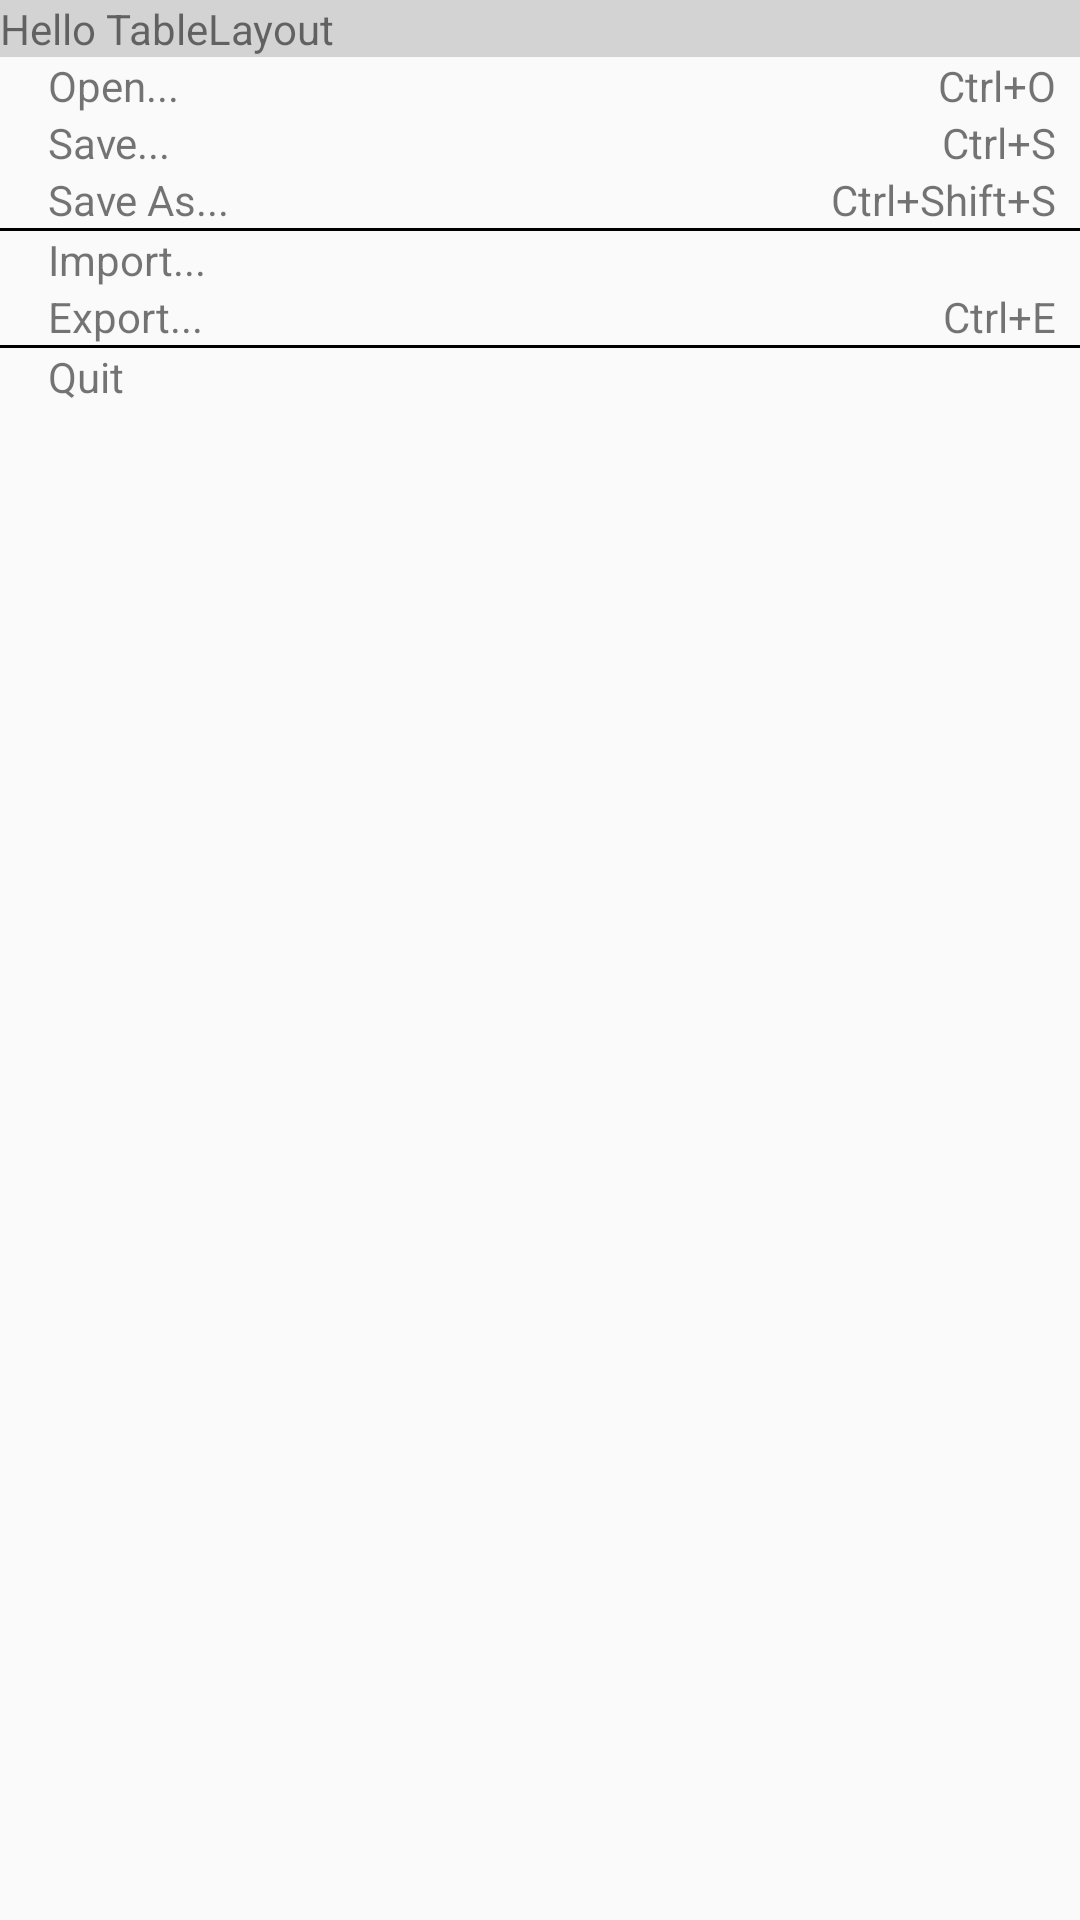

Here is an Android app screen rendered from its layout file. Give the layout XML and the strings, colors and styles it references.
<!-- AndroidManifest.xml: application theme Theme.Workone -->
<!-- res/layout/table.xml -->
<?xml version="1.0" encoding="utf-8"?>
<TableLayout xmlns:android="http://schemas.android.com/apk/res/android"
    android:layout_width="match_parent"
    android:layout_height="match_parent"
    android:padding="0dp">

    <TableRow
        android:background="#D3D3D3">
        <TextView
            android:layout_width="match_parent"
            android:layout_height="wrap_content"
            android:text="@string/hello_tablelayout" />
    </TableRow>

    <TableRow>
        <TextView
            android:layout_width="wrap_content"
            android:layout_height="wrap_content"
            android:text="@string/open"
            android:layout_marginLeft="16dp"/>
        <TextView
            android:layout_width="0dp"
            android:layout_height="wrap_content"
            android:text="@string/ctrl_o"
            android:layout_weight="1"
            android:gravity="end"
            android:layout_marginRight="8dp" />
    </TableRow>

    <TableRow>
        <TextView
            android:layout_width="wrap_content"
            android:layout_height="wrap_content"
            android:text="@string/save"
            android:layout_marginLeft="16dp"/>
        <TextView
            android:layout_width="0dp"
            android:layout_height="wrap_content"
            android:text="@string/ctrl_s"
            android:layout_weight="1"
            android:gravity="right"
            android:layout_marginRight="8dp" />
    </TableRow>

    <TableRow>
        <TextView
            android:layout_width="wrap_content"
            android:layout_height="wrap_content"
            android:text="@string/save_as"
            android:layout_marginLeft="16dp"/>
        <TextView
            android:layout_width="0dp"
            android:layout_height="wrap_content"
            android:text="@string/ctrl_shift_s"
            android:layout_weight="1"
            android:gravity="end"
            android:layout_marginEnd="8dp" />
    </TableRow>

    <TableRow>
        <View
            android:layout_width="0dp"
            android:layout_height="1dp"
            android:layout_weight="1"
            android:background="#000000" />
    </TableRow>

    <TableRow>
        <TextView
            android:layout_width="wrap_content"
            android:layout_height="wrap_content"
            android:text="@string/iimport"
            android:layout_marginLeft="16dp"/>
    </TableRow>

    <TableRow>
        <TextView
            android:layout_width="wrap_content"
            android:layout_height="wrap_content"
            android:text="@string/export"
            android:layout_marginLeft="16dp"/>
        <TextView
            android:layout_width="0dp"
            android:layout_height="wrap_content"
            android:text="@string/ctrl_e"
            android:layout_weight="1"
            android:gravity="end"
            android:layout_marginEnd="8dp" />
    </TableRow>

    <TableRow>
        <View
            android:layout_width="0dp"
            android:layout_height="1dp"
            android:layout_weight="1"
            android:background="#000000" />
    </TableRow>

    <TableRow>
        <TextView
            android:layout_width="wrap_content"
            android:layout_height="wrap_content"
            android:text="@string/quit"
            android:layout_marginLeft="16dp"/>
    </TableRow>

</TableLayout>
<!-- resources referenced by this layout -->
<resources>
  <string name="ctrl_e">Ctrl+E</string>
  <string name="ctrl_o">Ctrl+O</string>
  <string name="ctrl_s">Ctrl+S</string>
  <string name="ctrl_shift_s">Ctrl+Shift+S</string>
  <string name="export">Export...</string>
  <string name="hello_tablelayout">Hello TableLayout</string>
  <string name="iimport">Import...</string>
  <string name="open">Open...</string>
  <string name="quit">Quit</string>
  <string name="save">Save...</string>
  <string name="save_as">Save As...</string>
  <style name="Theme.Workone" parent="Base.Theme.Workone" />
  <style name="Base.Theme.Workone" parent="Theme.MaterialComponents.DayNight.NoActionBar.Bridge">&gt;
          
          
      </style>
</resources>
